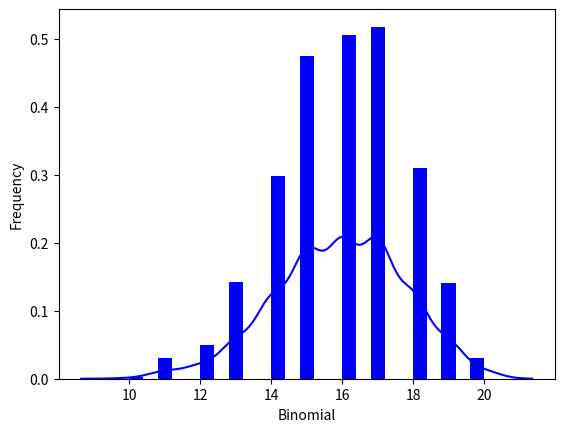

Here is the Python script that generated this plot:
# The binominal distribution model deals with finding the probablity of success of
# an event which has only two possible outcomes in a series experiments. For
# example, tossing a coin always gives a head or a tail. The probability of 
# finding exactly 3 heads in tossing a coin repeatly for 10 times is estimated 
# during the binominal distribution.

# We use the seaborn library which has in-built functions to create such
# probabilty distribution graphs. Also, the scipy package helps is creating
# the binominal distribution

from scipy.stats import binom
import seaborn as sb 
import matplotlib.pyplot as plt 

binom.rvs(size=10, n=20, p=0.8)

data_binom = binom.rvs(n=20, p=0.8, loc=0, size=1000)
ax = sb.distplot(data_binom, kde=True, color='b', hist_kws={"linewidth":25, 'alpha':1})
ax.set(xlabel='Binomial', ylabel="Frequency")
plt.show()